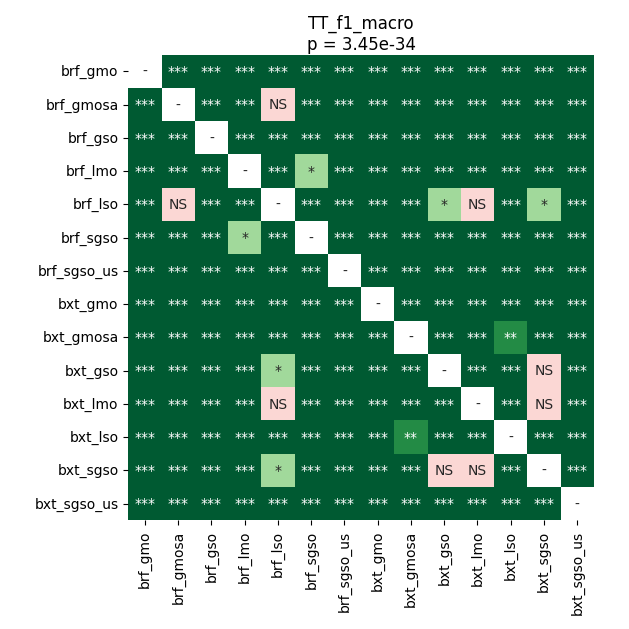

The data file committed next to this chart (first rows):
	brf_gmo	brf_gmosa	brf_gso	brf_lmo	brf_lso	brf_sgso	brf_sgso_us	bxt_gmo	bxt_gmosa	bxt_gso	bxt_lmo	bxt_lso	bxt_sgso	bxt_sgso_us
brf_gmo	1.0	3.515315961234177e-05	3.515315961234177e-05	3.515315961234177e-05	3.515315961234177e-05	3.515315961234177e-05	3.515315961234177e-05	6.857036072530865e-05	3.515315961234177e-05	3.515315961234177e-05	3.515315961234177e-05	3.515315961234177e-05	3.515315961234177e-05	3.515315961234177e-05
brf_gmosa	3.515315961234177e-05	1.0	3.515315961234177e-05	3.515315961234177e-05	0.2522	3.515315961234177e-05	3.515315961234177e-05	3.515315961234177e-05	3.515315961234177e-05	3.515315961234177e-05	3.515315961234177e-05	3.515315961234177e-05	3.515315961234177e-05	3.515315961234177e-05
brf_gso	3.515315961234177e-05	3.515315961234177e-05	1.0	0.0008365	3.515315961234177e-05	3.515315961234177e-05	3.515315961234177e-05	3.515315961234177e-05	3.515315961234177e-05	3.515315961234177e-05	3.515315961234177e-05	3.515315961234177e-05	3.515315961234177e-05	3.515315961234177e-05
brf_lmo	3.515315961234177e-05	3.515315961234177e-05	0.0008365	1.0	3.515315961234177e-05	0.02264	3.515315961234177e-05	3.515315961234177e-05	3.515315961234177e-05	3.515315961234177e-05	3.515315961234177e-05	3.515315961234177e-05	3.515315961234177e-05	3.515315961234177e-05
brf_lso	3.515315961234177e-05	0.2522	3.515315961234177e-05	3.515315961234177e-05	1.0	3.515315961234177e-05	3.515315961234177e-05	3.515315961234177e-05	3.515315961234177e-05	0.02264	0.1971	3.515315961234177e-05	0.02611	3.515315961234177e-05
brf_sgso	3.515315961234177e-05	3.515315961234177e-05	3.515315961234177e-05	0.02264	3.515315961234177e-05	1.0	3.515315961234177e-05	3.515315961234177e-05	3.515315961234177e-05	3.515315961234177e-05	3.515315961234177e-05	3.515315961234177e-05	3.515315961234177e-05	3.515315961234177e-05
brf_sgso_us	3.515315961234177e-05	3.515315961234177e-05	3.515315961234177e-05	3.515315961234177e-05	3.515315961234177e-05	3.515315961234177e-05	1.0	3.515315961234177e-05	3.515315961234177e-05	3.515315961234177e-05	3.515315961234177e-05	3.515315961234177e-05	3.515315961234177e-05	3.515315961234177e-05
bxt_gmo	6.857036072530865e-05	3.515315961234177e-05	3.515315961234177e-05	3.515315961234177e-05	3.515315961234177e-05	3.515315961234177e-05	3.515315961234177e-05	1.0	3.515315961234177e-05	3.515315961234177e-05	3.515315961234177e-05	3.515315961234177e-05	3.515315961234177e-05	3.515315961234177e-05
bxt_gmosa	3.515315961234177e-05	3.515315961234177e-05	3.515315961234177e-05	3.515315961234177e-05	3.515315961234177e-05	3.515315961234177e-05	3.515315961234177e-05	3.515315961234177e-05	1.0	6.857036072530865e-05	3.515315961234177e-05	0.001422	3.515315961234177e-05	3.515315961234177e-05
bxt_gso	3.515315961234177e-05	3.515315961234177e-05	3.515315961234177e-05	3.515315961234177e-05	0.02264	3.515315961234177e-05	3.515315961234177e-05	3.515315961234177e-05	6.857036072530865e-05	1.0	0.0003387	3.515315961234177e-05	0.2138	3.515315961234177e-05
bxt_lmo	3.515315961234177e-05	3.515315961234177e-05	3.515315961234177e-05	3.515315961234177e-05	0.1971	3.515315961234177e-05	3.515315961234177e-05	3.515315961234177e-05	3.515315961234177e-05	0.0003387	1.0	3.515315961234177e-05	0.1081	3.515315961234177e-05
bxt_lso	3.515315961234177e-05	3.515315961234177e-05	3.515315961234177e-05	3.515315961234177e-05	3.515315961234177e-05	3.515315961234177e-05	3.515315961234177e-05	3.515315961234177e-05	0.001422	3.515315961234177e-05	3.515315961234177e-05	1.0	3.515315961234177e-05	3.515315961234177e-05
bxt_sgso	3.515315961234177e-05	3.515315961234177e-05	3.515315961234177e-05	3.515315961234177e-05	0.02611	3.515315961234177e-05	3.515315961234177e-05	3.515315961234177e-05	3.515315961234177e-05	0.2138	0.1081	3.515315961234177e-05	1.0	3.515315961234177e-05
bxt_sgso_us	3.515315961234177e-05	3.515315961234177e-05	3.515315961234177e-05	3.515315961234177e-05	3.515315961234177e-05	3.515315961234177e-05	3.515315961234177e-05	3.515315961234177e-05	3.515315961234177e-05	3.515315961234177e-05	3.515315961234177e-05	3.515315961234177e-05	3.515315961234177e-05	1.0
